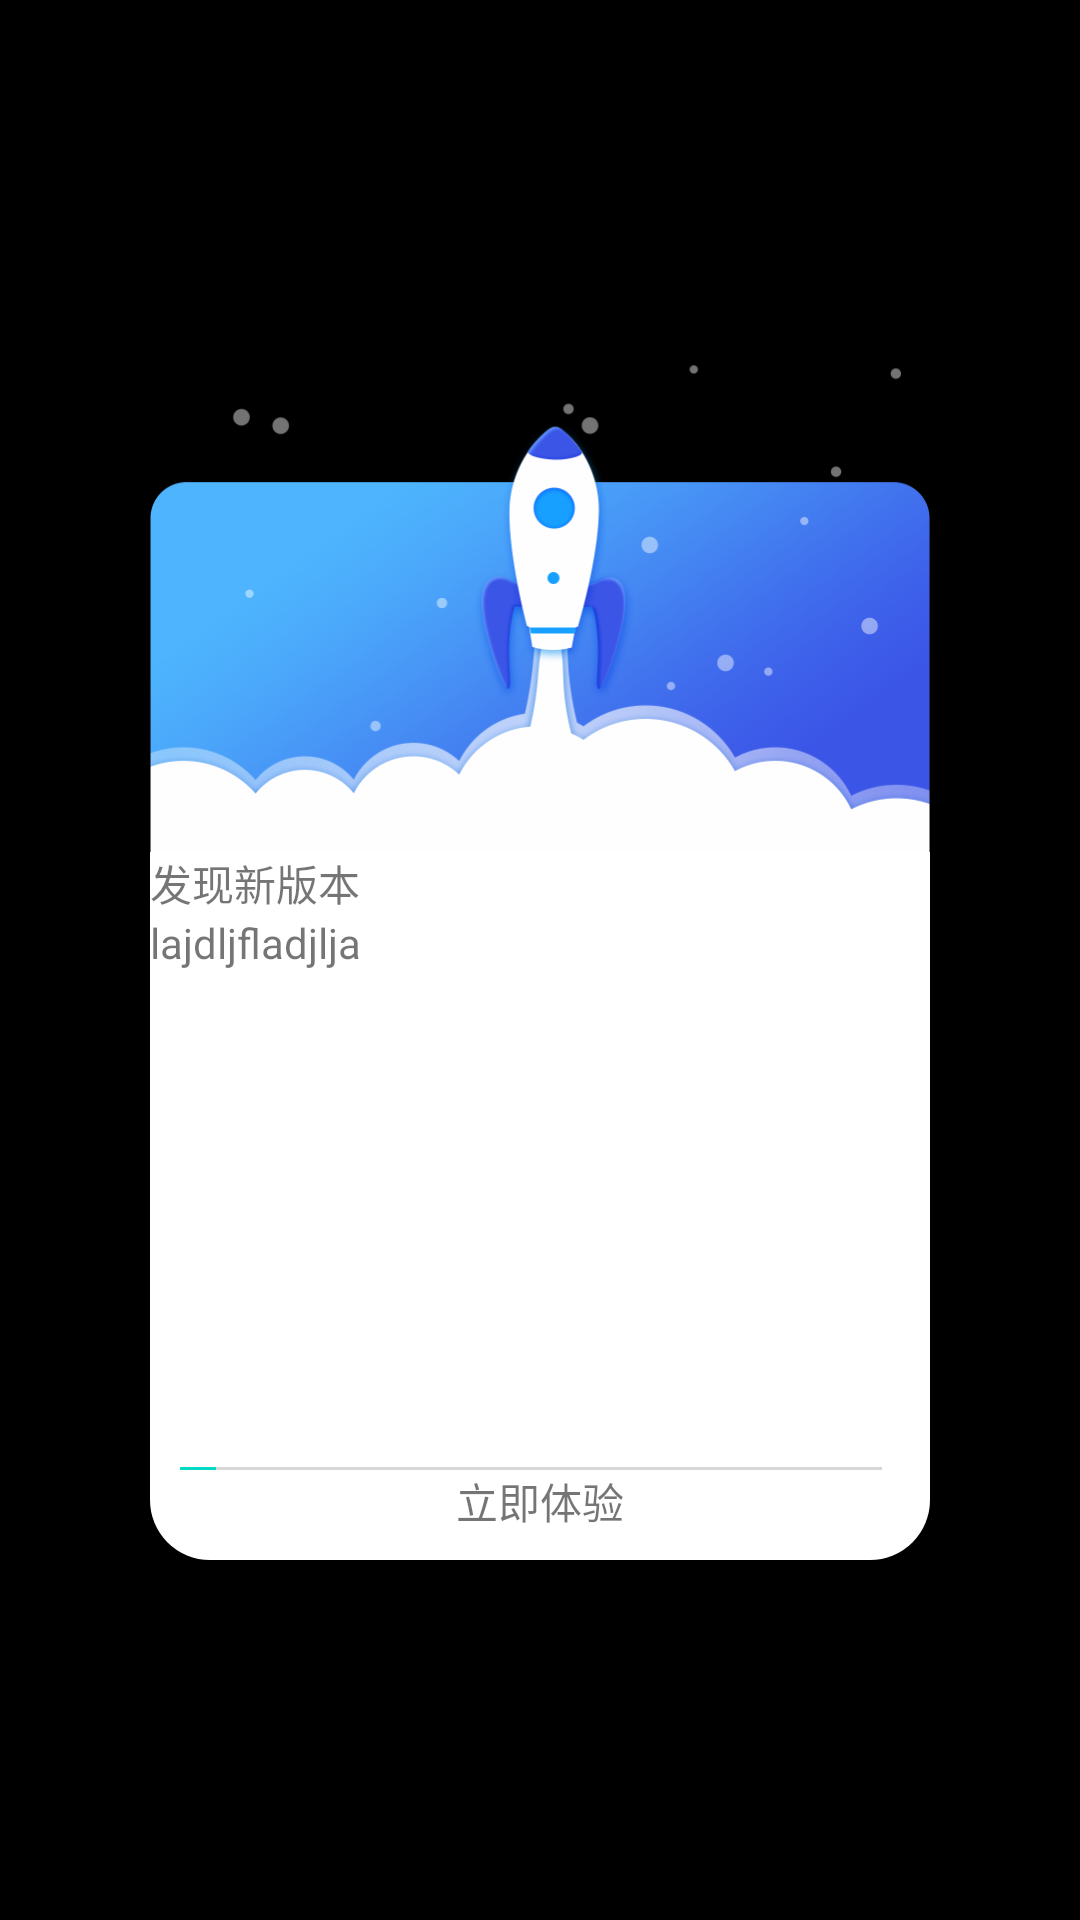

The Android layout XML behind this screen, and the referenced resources:
<!-- AndroidManifest.xml: application theme AppTheme -->
<!-- res/layout/activity_update.xml -->
<?xml version="1.0" encoding="utf-8"?>
<RelativeLayout xmlns:android="http://schemas.android.com/apk/res/android"
    android:layout_width="match_parent"
    android:layout_height="match_parent"
    android:background="#ff000000">

    <LinearLayout
        android:layout_width="260dp"
        android:layout_height="400dp"
        android:layout_centerInParent="true"
        android:orientation="vertical">

        <ImageView
            android:layout_width="match_parent"
            android:layout_height="wrap_content"
            android:src="@drawable/ic_update_top" />

        <LinearLayout
            android:layout_width="match_parent"
            android:layout_height="match_parent"
            android:background="@drawable/bg_update"
            android:orientation="vertical">

            <LinearLayout
                android:layout_width="match_parent"
                android:layout_height="0dp"
                android:layout_weight="1"
                android:orientation="vertical">

                <TextView
                    android:layout_width="wrap_content"
                    android:layout_height="wrap_content"
                    android:text="发现新版本" />

                <TextView
                    android:layout_width="wrap_content"
                    android:layout_height="wrap_content"
                    android:text="lajdljfladjlja" />

            </LinearLayout>

            <android.support.v7.widget.AppCompatSeekBar
                android:layout_width="match_parent"
                android:layout_height="1dp"
                android:max="100"/>

            <TextView
                android:layout_width="wrap_content"
                android:layout_height="30dp"
                android:layout_gravity="center"
                android:text="立即体验" />
        </LinearLayout>
    </LinearLayout>

</RelativeLayout>
<!-- resources referenced by this layout -->
<resources>
  <!-- drawable bg_update (drawable) -->
  <?xml version="1.0" encoding="utf-8"?>
  <shape xmlns:android="http://schemas.android.com/apk/res/android">
  
      <solid android:color="@android:color/white"/>
      <corners android:bottomLeftRadius="20dp"
          android:bottomRightRadius="20dp"/>
  
  </shape>
  <!-- drawable ic_update_top: png bitmap (drawable-xxhdpi, 66816 bytes) -->
  <style name="AppTheme" parent="Base.Theme.AppCompat.Light.DarkActionBar">
          
          <item name="colorPrimary">@color/colorPrimary</item>
          <item name="colorPrimaryDark">@color/colorPrimaryDark</item>
          <item name="colorAccent">@color/colorAccent</item>
      </style>
  <!-- not gathered from this repository: default colours our renderer supplied (Android Studio template values) -->
  <color name="colorPrimary">#FF6200EE</color>
  <color name="colorPrimaryDark">#FF3700B3</color>
  <color name="colorAccent">#FF03DAC5</color>
</resources>
